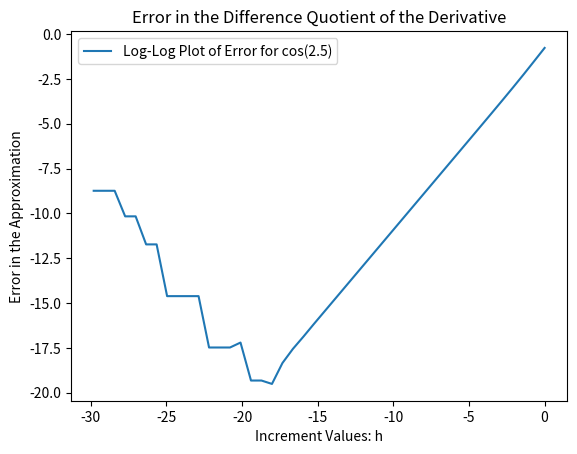

Generate this figure with matplotlib:
from matplotlib import pyplot as plt
import numpy as np
#
# initialize the exact value of the derivative
# --------------------------------------------
#
aval = 2.5
exactVal = -np.sin(aval)
#
# set up the arrays for plotting the log-log plot we need
# -------------------------------------------------------
#
x = []
y = []
#
# initialize the array for the increment size and error in the finite difference
# approximation
# -------------
#
h = []
error = []
#
# append the initial increment with a starting value - in this case, 1.0
# ----------------------------------------------------------------------
#
h.append(1.0)
#
# compute the difference quotient for the increment value
# -------------------------------------------------------
#
dfVal = ( np.cos(aval + h[0]) - np.cos(aval) ) / h[0]
error.append(np.abs(exactVal - dfVal))
#
# append the log-log point for plotting at the end
# ------------------------------------------------
#
x.append(np.log(h[0]))
y.append(np.log(error[0]))
#
# print the exact value for sanity
# --------------------------------
#
print('The exact derivative value is: ', exactVal)
#
# set a loop counter
# ------------------
#
l=1
#
# the loop over ndiv increments
# -----------------------------
#
ndiv = 44
while l<44:
    #
    # append the next increment of h
    # ------------------------------
    #
    h.append(0.5 * h[l-1])
    #
    # compute the numerator and denominator for the difference approximation
    # and compute the approximation from these
    # ----------------------------------------
    #
    numval = np.cos(aval+h[l])-np.cos(aval)
    denom = h[l]
    dfVal = numval / denom
    #
    # compute the error in the approximation
    # --------------------------------------
    #
    error.append(np.abs( dfVal - exactVal ))
    #
    # append the log-log point to the arrays for plotting below
    # ---------------------------------------------------------
    #
    x.append(np.log(h[l]))
    y.append(np.log(error[l]))
    #
    # update the loop iterator
    # ------------------------
    #
    l += 1

#
# set up a plot for the data generated
# ------------------------------------
#
plt.title('Error in the Difference Quotient of the Derivative')
plt.xlabel('Increment Values: h')
plt.ylabel('Error in the Approximation')
plt.plot(x, y, label='Log-Log Plot of Error for cos(2.5)')
plt.legend()
plt.show()
